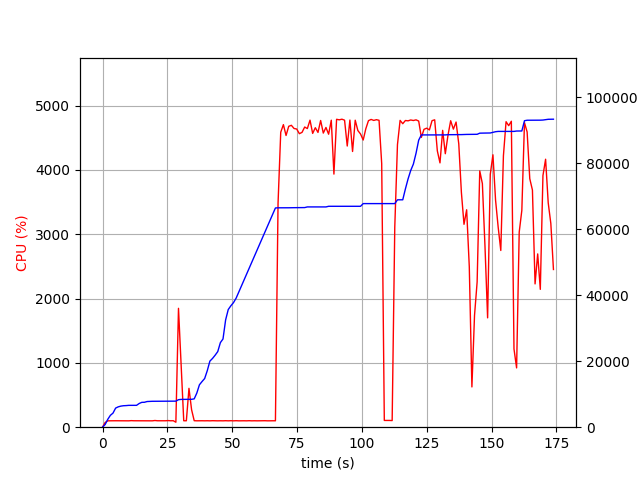

The file beside this chart, header and first rows:
elapsed_time, nproc, cpu, mem_real, mem_virtual
4.076957702636719e-05, 1, 0.0, 9.398, 3186
1.006, 1, 73.5, 822.9, 1733
2.015, 1, 99.2, 2389, 4997
3.024, 1, 100.1, 3601, 6597
4.032, 1, 100.2, 4273, 6895
5.04, 1, 100.2, 5787, 8687
6.048, 1, 100.2, 6169, 8699
7.057, 1, 100.1, 6385, 8699
8.065, 1, 101.1, 6505, 8827
9.075, 1, 100.1, 6545, 8827
10.09, 1, 99.0, 6619, 8827
11.09, 1, 102.0, 6621, 8827
12.11, 1, 100.0, 6621, 8827
13.12, 1, 100.0, 6625, 8827
14.13, 1, 100.9, 7185, 10875
15.14, 1, 100.0, 7529, 10875
16.15, 1, 100.0, 7549, 10875
17.16, 1, 100.0, 7775, 10875
18.17, 1, 100.9, 7819, 10875
19.18, 1, 99.0, 7851, 10875
20.19, 1, 104.0, 7853, 10875
21.2, 1, 100.0, 7853, 10875
22.21, 1, 99.9, 7861, 10875
23.22, 1, 100.0, 7861, 10875
24.23, 1, 100.0, 7861, 10875
25.24, 1, 102.9, 7865, 10875
26.25, 1, 99.9, 7865, 10875
27.26, 1, 100.9, 7865, 10875
28.27, 2, 77.2, 7895, 11076
29.28, 1, 1848, 8332, 14832
30.29, 1, 984.6, 8423, 14934
31.3, 1, 100.1, 8429, 14934
32.31, 1, 100.1, 8429, 14934
33.32, 1, 604.1, 8439, 14934
34.33, 1, 271.8, 8451, 14934
35.34, 1, 101.1, 8579, 14934
36.34, 1, 99.3, 10343, 17686
37.35, 1, 100.2, 12851, 22806
38.36, 1, 100.2, 13833, 23046
39.37, 1, 99.2, 14745, 23302
40.37, 1, 100.2, 17125, 33542
41.38, 1, 99.0, 20023, 33542
42.39, 1, 101.0, 20829, 33882
43.4, 1, 100.0, 21811, 33882
44.42, 1, 98.9, 22909, 33882
45.43, 1, 99.9, 25623, 46578
46.44, 1, 99.0, 26731, 46578
47.45, 1, 100.9, 32507, 67058
48.46, 1, 99.0, 35647, 67058
49.47, 1, 100.9, 36783, 67058
50.48, 1, 98.9, 37743, 67506
51.49, 1, 100.9, 39083, 96206
52.5, 1, 98.9, 40903, 96718
53.51, 1, 100.0, 42729, 97390
54.52, 1, 99.9, 44545, 97390
55.53, 1, 99.0, 46363, 98158
56.54, 1, 100.9, 48189, 98198
57.55, 1, 98.9, 50017, 98198
58.56, 1, 100.0, 51833, 99094
59.57, 1, 99.0, 53661, 99142
... 112 more rows
